Run: headless pygame with SDL's dummy video driver; simulated clock (each Clock.tick advances the game by its frame time, no real sleeping); random seed 0; keys injected as events and as key.get_pressed() state; mouse plan: one left click at the window centre at the start of phase 2, then a move to the lower-right quarter at the start of phase 3.
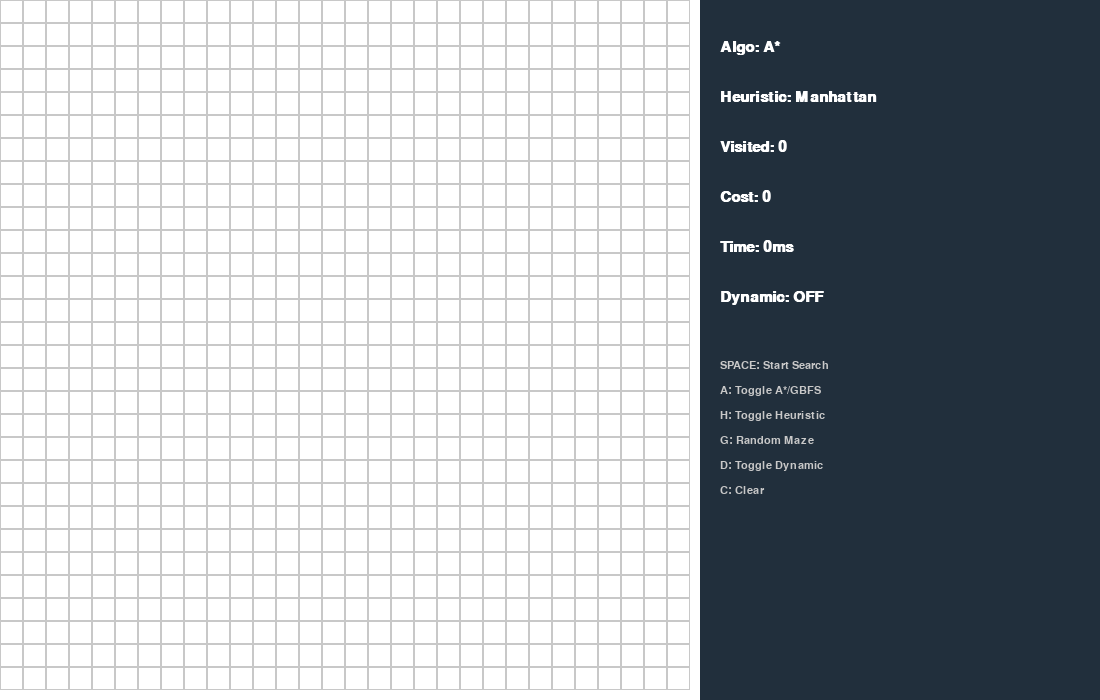
Frame 1 of 4 · flips 1–60 · no input
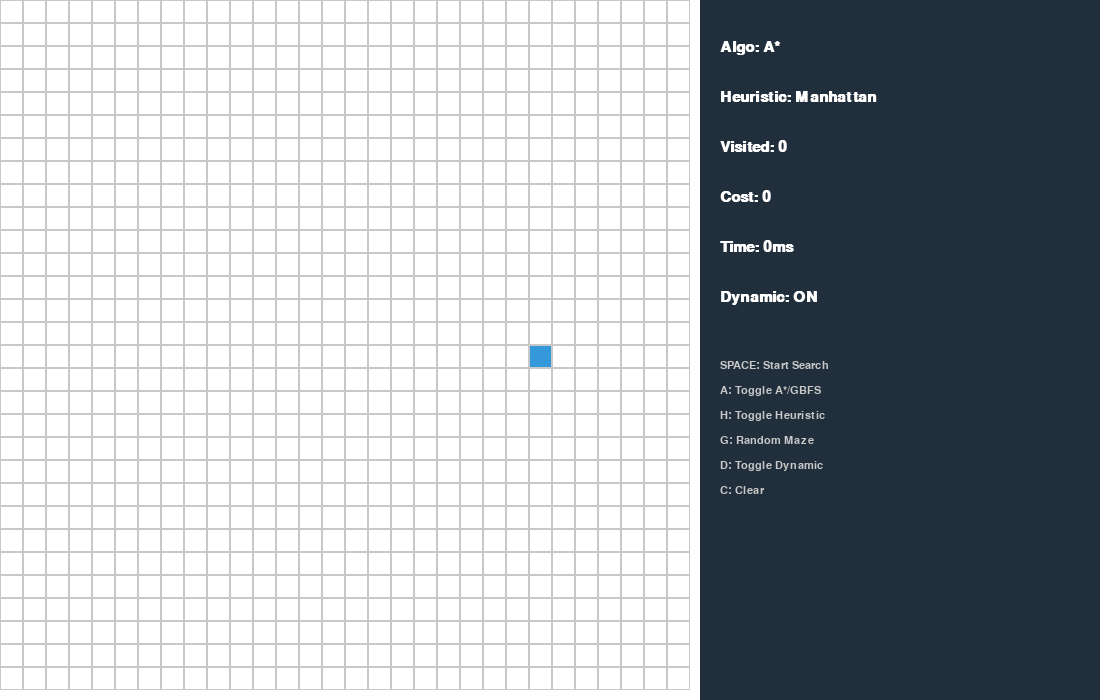
Frame 2 of 4 · flips 61–180 · clicked the window centre · tapped SPACE, RETURN · held RIGHT (→), D
Frame 3 of 4 · flips 181–300 · moved the mouse to the lower-right quarter · held DOWN (↓), S · screen unchanged from frame 2, image omitted
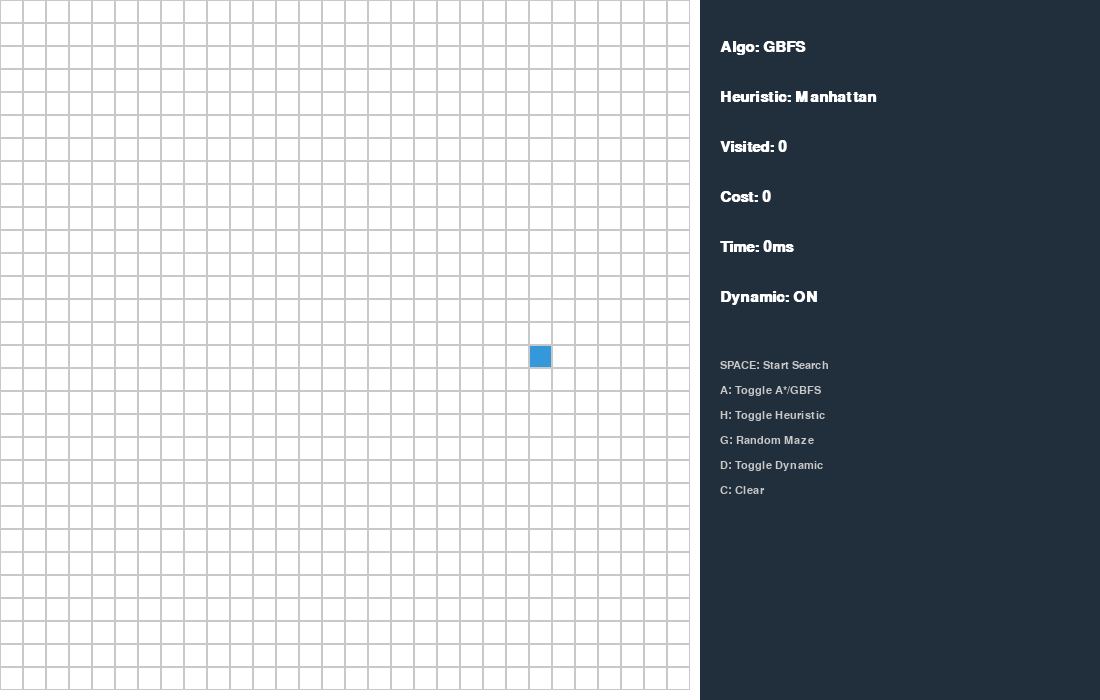
Frame 4 of 4 · flips 301–420 · held LEFT (←), A, UP (↑), W

The pygame program that drew these frames:

import pygame
import heapq
import time
import random
import math


pygame.init()
WIDTH, HEIGHT = 1100, 700 
win = pygame.display.set_mode((WIDTH, HEIGHT), pygame.RESIZABLE)
pygame.display.set_caption("Dynamic Pathfinding Agent")


FONT_UI = pygame.font.SysFont("Verdana", 22, bold=True)
FONT_INFO = pygame.font.SysFont("Arial", 16)


WHITE, BLACK, GRAY = (255, 255, 255), (0, 0, 0), (200, 200, 200)
RED = (231, 76, 60)      # Visited Nodes
YELLOW = (241, 196, 15)  # Frontier Nodes
GREEN = (46, 204, 113)   # Final Path
BLUE = (52, 152, 219)    # Start Node
PURPLE = (155, 89, 182)  # Goal Node
SIDEBAR_COLOR = (33, 47, 60)

ROWS = 30 

class Node:
    def __init__(self, r, c):
        self.r, self.c = r, c
        self.color = WHITE
        self.neighbors = []

    def draw(self, surface, gap):
        pygame.draw.rect(surface, self.color, (self.c * gap, self.r * gap, gap, gap))
        pygame.draw.rect(surface, GRAY, (self.c * gap, self.r * gap, gap, gap), 1)

    def update_neighbors(self, grid):
        self.neighbors = []
      
        for dr, dc in [(0, 1), (0, -1), (1, 0), (-1, 0)]:
            nr, nc = self.r + dr, self.c + dc
            if 0 <= nr < ROWS and 0 <= nc < ROWS and grid[nr][nc].color != BLACK:
                self.neighbors.append(grid[nr][nc])

def get_h(p1, p2, h_type):
    r1, c1, r2, c2 = p1[0], p1[1], p2[0], p2[1]
    if h_type == "Manhattan":
        return abs(r1 - r2) + abs(c1 - c2)
    return math.sqrt((r1 - r2)**2 + (c1 - c2)**2) 

def solve(draw_fn, grid, start, goal, algo, h_type, metrics, dynamic_active):
    count = 0
    open_set = []
    heapq.heappush(open_set, (0, count, start))
    came_from = {}
    g_score = {node: float("inf") for row in grid for node in row}
    g_score[start] = 0
    
    start_time = time.perf_counter()
    nodes_visited = 0

    while open_set:
       
        for event in pygame.event.get():
            if event.type == pygame.QUIT: pygame.quit()

        current = heapq.heappop(open_set)[2]
        nodes_visited += 1

        if current == goal:
            path = []
            while current in came_from:
                path.append(current)
                current = came_from[current]
                current.color = GREEN
            goal.color = PURPLE
            metrics["Visited"] = nodes_visited 
            metrics["Cost"] = len(path)
            metrics["Time"] = f"{(time.perf_counter() - start_time)*1000:.1f}ms" # [cite: 263]
            return True

       
        if dynamic_active and random.random() < 0.1:
            obs_r, obs_c = random.randint(0, ROWS-1), random.randint(0, ROWS-1)
            target = grid[obs_r][obs_c]
            if target not in [start, goal, current]:
                target.color = BLACK

        for neighbor in current.neighbors:
            if neighbor.color == BLACK: continue
            temp_g = g_score[current] + 1
            if temp_g < g_score[neighbor]:
                came_from[neighbor] = current
                g_score[neighbor] = temp_g
                h_val = get_h((neighbor.r, neighbor.c), (goal.r, goal.c), h_type)
                f_val = (temp_g + h_val) if algo == "A*" else h_val
                count += 1
                heapq.heappush(open_set, (f_val, count, neighbor))
                if neighbor != goal: neighbor.color = YELLOW 

  
        if nodes_visited % 2 == 0: 
            draw_fn()
            pygame.time.delay(10) 
        
        if current != start: current.color = RED

    return False

def main():
    curr_w, curr_h = WIDTH, HEIGHT
    grid_side = curr_h
    gap = grid_side // ROWS
    
    grid = [[Node(r, c) for c in range(ROWS)] for r in range(ROWS)]
    start = goal = None
    dynamic_active = False
    metrics = {"Algo": "A*", "Heuristic": "Manhattan", "Visited": 0, "Cost": 0, "Time": "0ms", "Dynamic": "OFF"}

    def draw_all():
        win.fill(WHITE)
        for r in grid:
            for n in r: n.draw(win, gap)
        
        pygame.draw.rect(win, SIDEBAR_COLOR, (grid_side, 0, curr_w - grid_side, curr_h))
        y = 40
        for k, v in metrics.items():
            text = FONT_UI.render(f"{k}: {v}", True, WHITE)
            win.blit(text, (grid_side + 20, y))
            y += 50
        
        instr = ["SPACE: Start Search", "A: Toggle A*/GBFS", "H: Toggle Heuristic", "G: Random Maze", "D: Toggle Dynamic", "C: Clear"]
        y += 20
        for line in instr:
            text = FONT_INFO.render(line, True, GRAY)
            win.blit(text, (grid_side + 20, y))
            y += 25
        pygame.display.flip()

    run = True
    while run:
        draw_all()
        for event in pygame.event.get():
            if event.type == pygame.QUIT: run = False
            
            if event.type == pygame.VIDEORESIZE:
                curr_w, curr_h = event.w, event.h
                grid_side = curr_h
                gap = grid_side // ROWS

            if event.type == pygame.KEYDOWN:
                if event.key == pygame.K_a: metrics["Algo"] = "GBFS" if metrics["Algo"] == "A*" else "A*"
                if event.key == pygame.K_h: metrics["Heuristic"] = "Euclidean" if metrics["Heuristic"] == "Manhattan" else "Manhattan"
                if event.key == pygame.K_d: 
                    dynamic_active = not dynamic_active
                    metrics["Dynamic"] = "ON" if dynamic_active else "OFF"
                if event.key == pygame.K_g:
                    for r in grid:
                        for n in r:
                            if n not in [start, goal]:
                                n.color = BLACK if random.random() < 0.3 else WHITE
                if event.key == pygame.K_SPACE and start and goal:
                    for r in grid: [n.update_neighbors(grid) for n in r]
                    solve(draw_all, grid, start, goal, metrics["Algo"], metrics["Heuristic"], metrics, dynamic_active)
                if event.key == pygame.K_c:
                    start = goal = None
                    grid = [[Node(r, c) for c in range(ROWS)] for r in range(ROWS)]

            if pygame.mouse.get_pressed()[0]:
                mx, my = pygame.mouse.get_pos()
                if mx < grid_side:
                    r, c = my // gap, mx // gap
                    if 0 <= r < ROWS and 0 <= c < ROWS:
                        node = grid[r][c]
                        if not start: start = node; node.color = BLUE
                        elif not goal and node != start: goal = node; goal.color = PURPLE
                        elif node != start and node != goal: node.color = BLACK # [cite: 231]

    pygame.quit()

if __name__ == "__main__":
    main()
